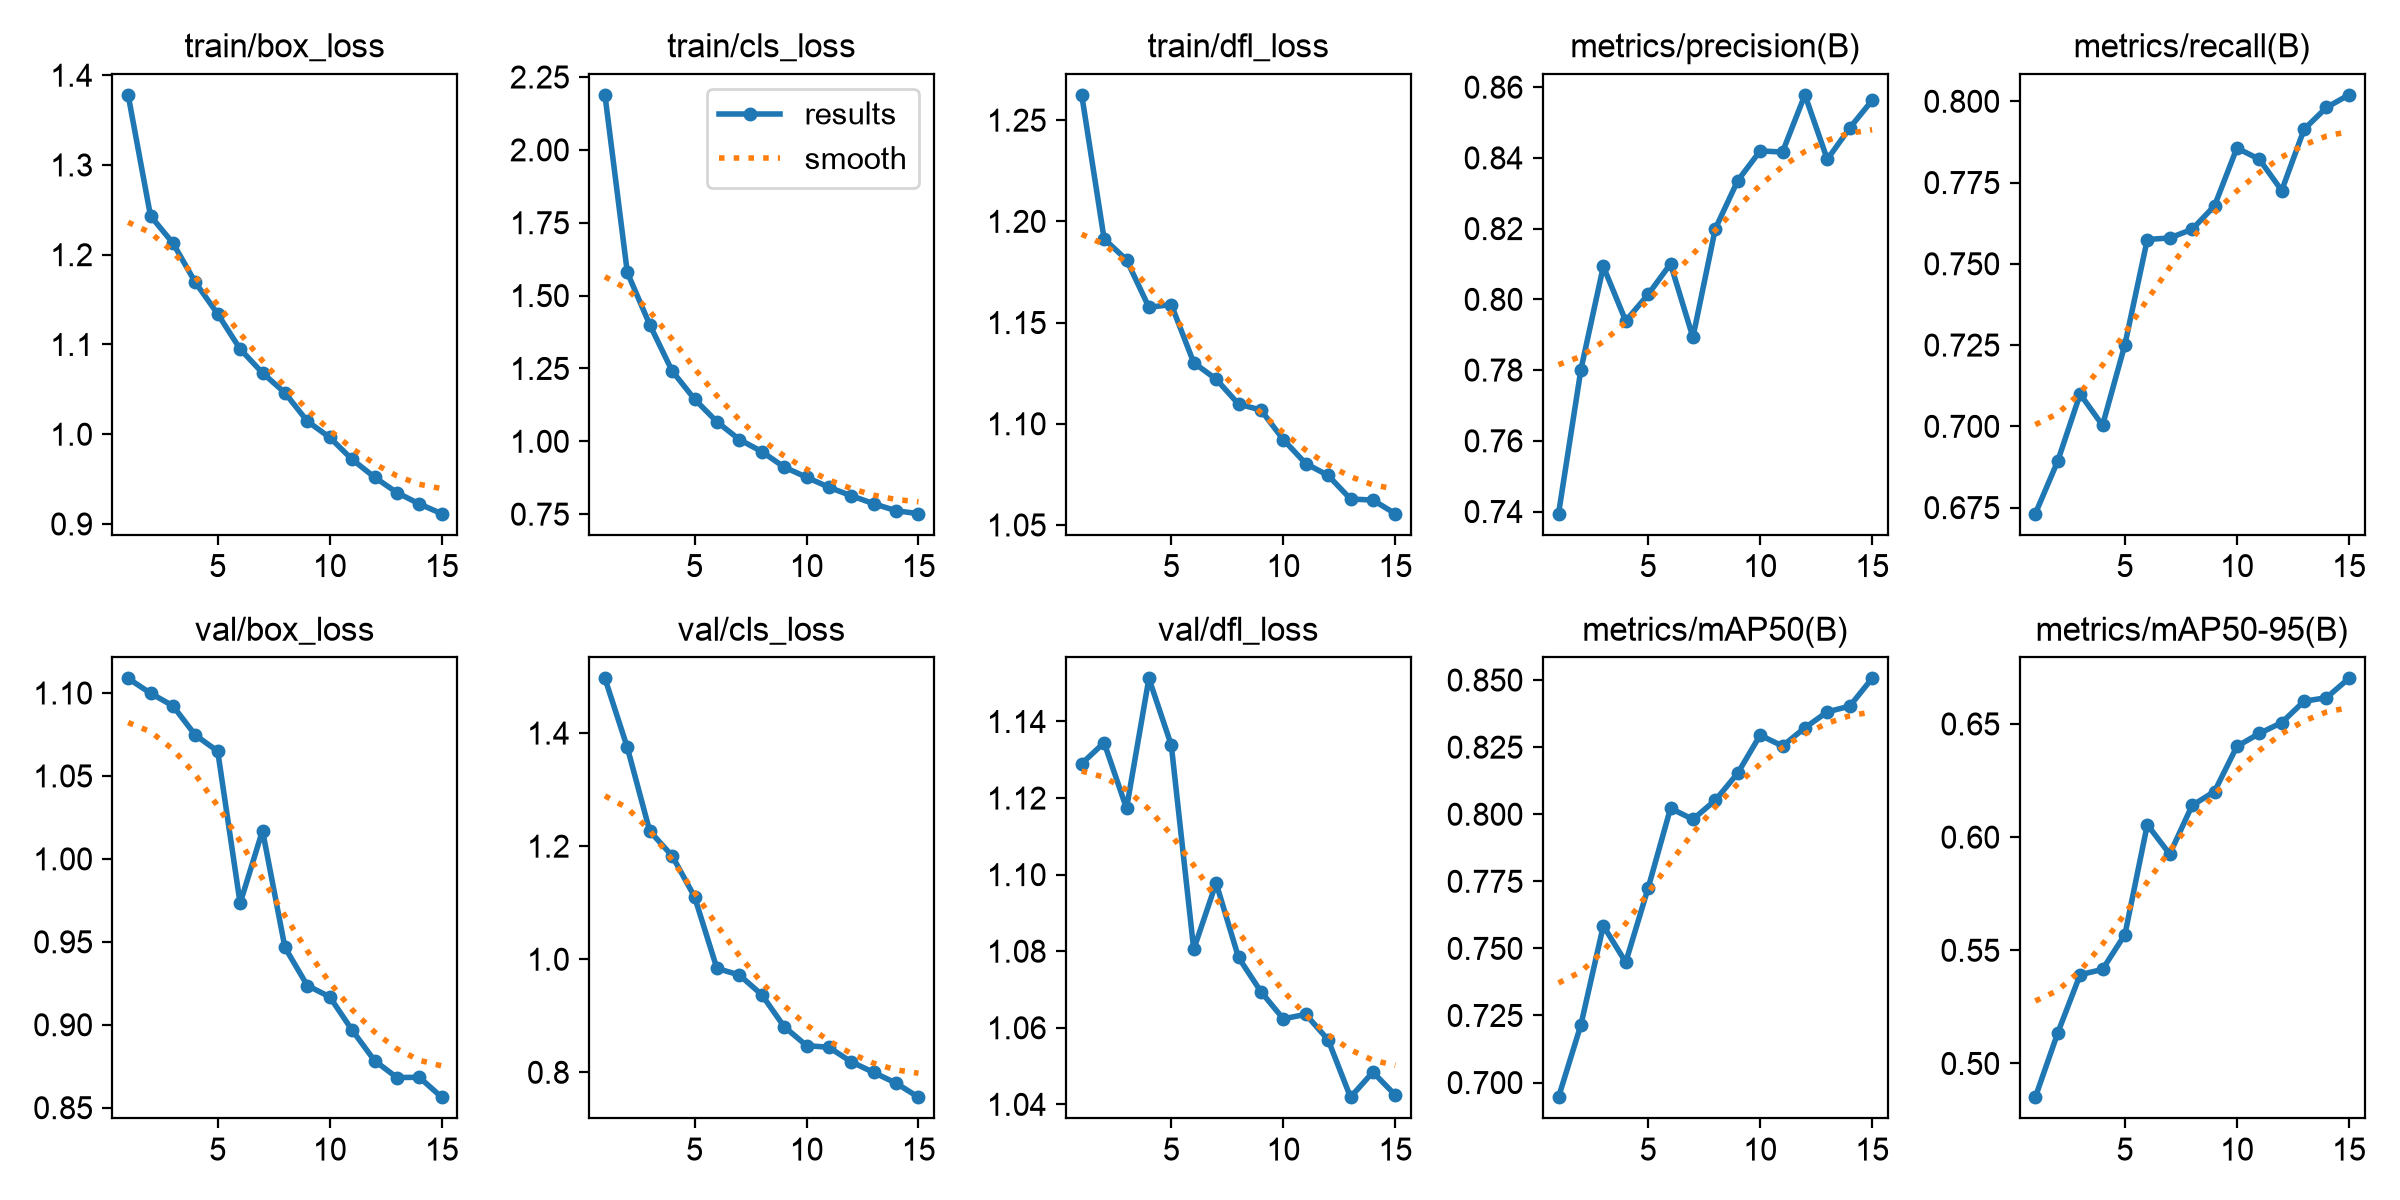

The file beside this chart, header and first rows:
epoch, time, train/box_loss, train/cls_loss, train/dfl_loss, metrics/precision(B), metrics/recall(B), metrics/mAP50(B), metrics/mAP50-95(B), val/box_loss, val/cls_loss, val/dfl_loss, lr/pg0, lr/pg1, lr/pg2
1, 249.2, 1.378, 2.189, 1.262, 0.7394, 0.6731, 0.6946, 0.4851, 1.109, 1.497, 1.129, 0.000555, 0.000555, 0.000555
2, 485.6, 1.243, 1.579, 1.191, 0.7802, 0.6893, 0.7215, 0.5135, 1.1, 1.375, 1.134, 0.001037, 0.001037, 0.001037
3, 703, 1.213, 1.4, 1.181, 0.8093, 0.7099, 0.7584, 0.5392, 1.092, 1.227, 1.117, 0.001446, 0.001446, 0.001446
4, 903.4, 1.169, 1.241, 1.158, 0.7939, 0.7003, 0.7448, 0.5416, 1.075, 1.183, 1.151, 0.001337, 0.001337, 0.001337
5, 1151, 1.134, 1.145, 1.159, 0.8014, 0.7252, 0.7725, 0.557, 1.065, 1.111, 1.134, 0.001227, 0.001227, 0.001227
6, 1391, 1.095, 1.067, 1.13, 0.81, 0.7575, 0.8022, 0.6055, 0.9732, 0.9838, 1.08, 0.001117, 0.001117, 0.001117
7, 1610, 1.068, 1.006, 1.122, 0.7893, 0.758, 0.7981, 0.5925, 1.017, 0.9721, 1.098, 0.001007, 0.001007, 0.001007
8, 1831, 1.046, 0.9649, 1.11, 0.82, 0.7606, 0.8052, 0.614, 0.9466, 0.9374, 1.078, 0.0008968, 0.0008968, 0.0008968
9, 2075, 1.014, 0.9117, 1.107, 0.8336, 0.7678, 0.8153, 0.6201, 0.9236, 0.8808, 1.069, 0.0007868, 0.0007868, 0.0007868
10, 2295, 0.9964, 0.8768, 1.092, 0.842, 0.7856, 0.8295, 0.6401, 0.9169, 0.8473, 1.062, 0.0006768, 0.0006768, 0.0006768
11, 2504, 0.9719, 0.8424, 1.08, 0.8417, 0.7822, 0.8254, 0.6458, 0.8968, 0.8442, 1.064, 0.0005668, 0.0005668, 0.0005668
12, 2746, 0.9521, 0.8132, 1.074, 0.8578, 0.7725, 0.8322, 0.6506, 0.8784, 0.8185, 1.057, 0.0004568, 0.0004568, 0.0004568
13, 2961, 0.9349, 0.7858, 1.063, 0.8396, 0.7914, 0.8382, 0.6601, 0.8682, 0.7997, 1.042, 0.0003467, 0.0003467, 0.0003467
14, 3166, 0.9224, 0.7618, 1.062, 0.8485, 0.7981, 0.8403, 0.6616, 0.8683, 0.7808, 1.048, 0.0002367, 0.0002367, 0.0002367
15, 3385, 0.9114, 0.7516, 1.056, 0.8562, 0.802, 0.8506, 0.6701, 0.8563, 0.756, 1.042, 0.0001267, 0.0001267, 0.0001267
